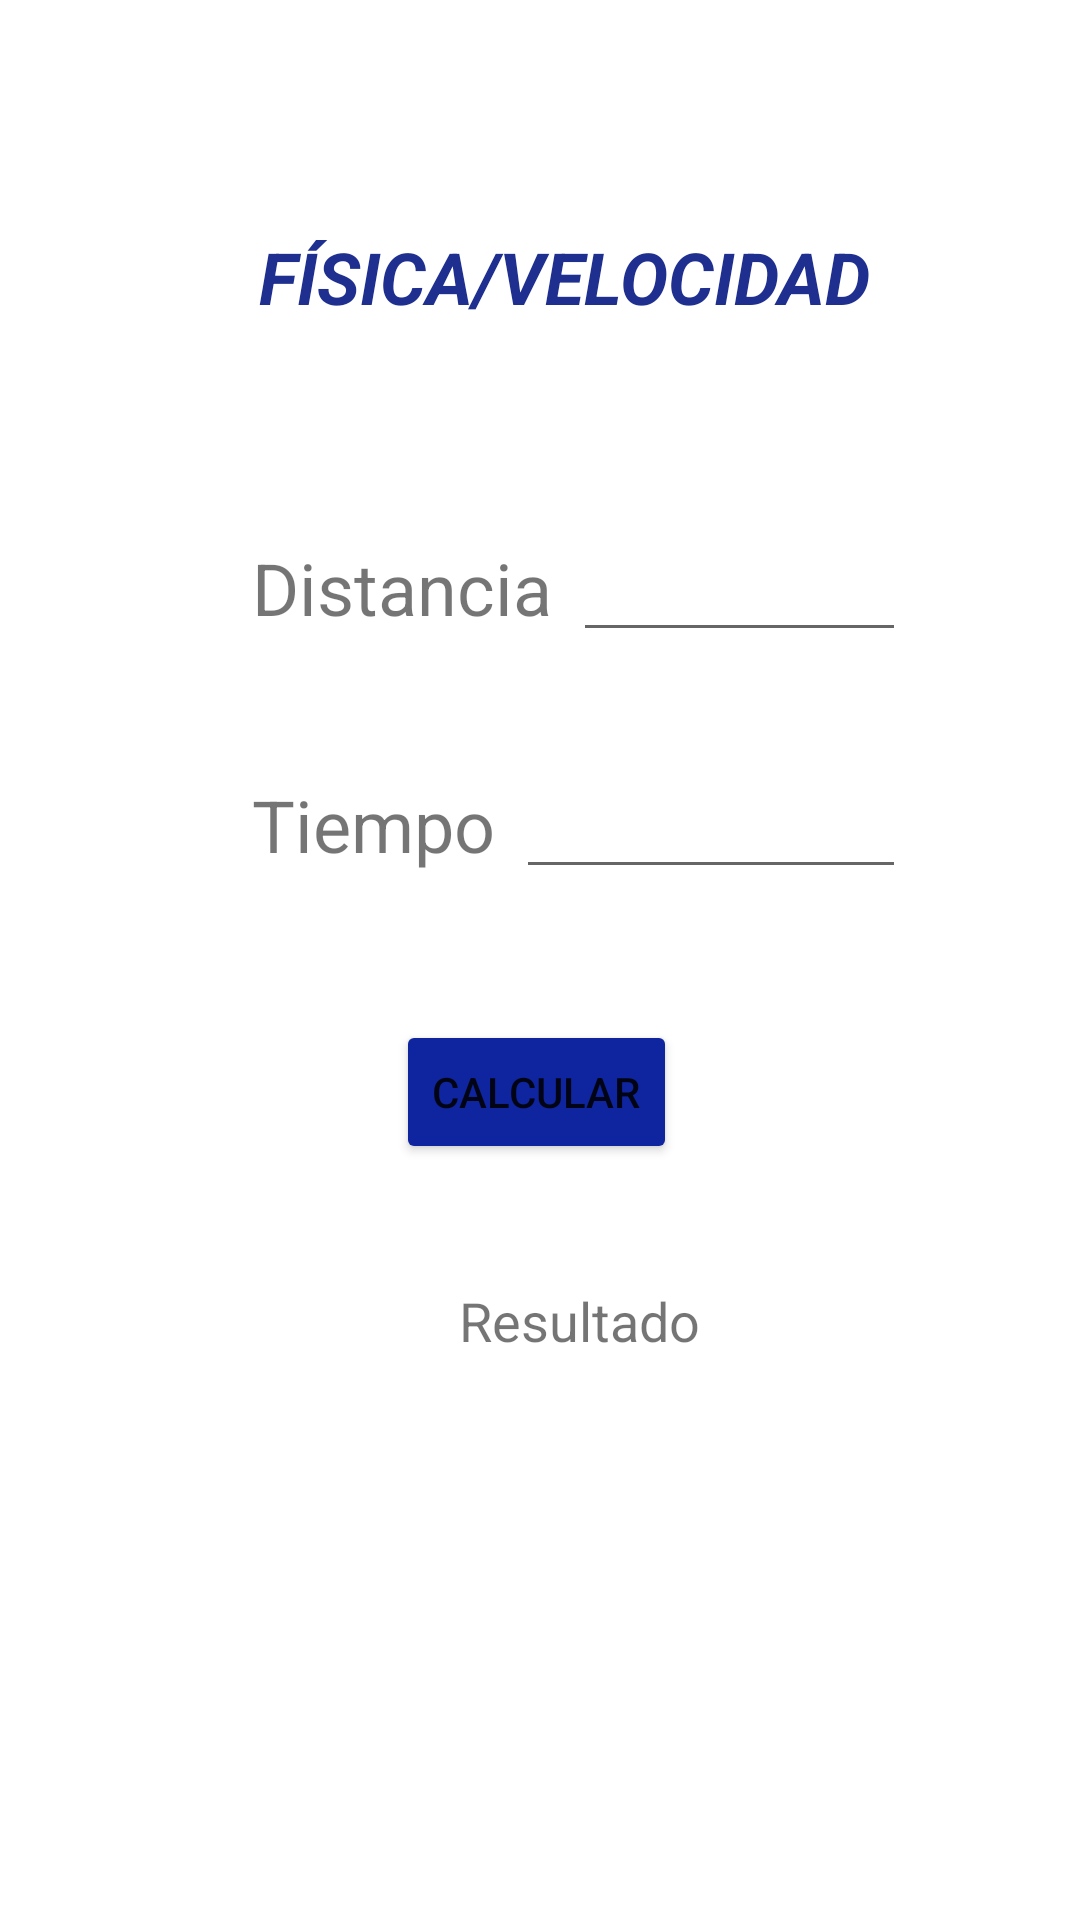

Produce the Android XML layout that renders to this screen, including the resource entries it uses.
<!-- AndroidManifest.xml: application theme Theme.AndroidTaller1 -->
<!-- res/layout/activity_velocidad.xml -->
<?xml version="1.0" encoding="utf-8"?>
<androidx.constraintlayout.widget.ConstraintLayout xmlns:android="http://schemas.android.com/apk/res/android"
    xmlns:app="http://schemas.android.com/apk/res-auto"
    xmlns:tools="http://schemas.android.com/tools"
    android:layout_width="match_parent"
    android:layout_height="match_parent"
    tools:context=".DistanciaActivity">

    <TextView
        android:id="@+id/textView6"
        android:layout_width="224dp"
        android:layout_height="65dp"
        android:layout_marginStart="76dp"
        android:layout_marginTop="76dp"
        android:text="FÍSICA/VELOCIDAD"
        android:textAlignment="center"
        android:textColor="#1E2F8F"
        android:textSize="24sp"
        android:textStyle="bold|italic"
        app:layout_constraintStart_toStartOf="parent"
        app:layout_constraintTop_toTopOf="parent" />

    <LinearLayout
        android:id="@+id/linearLayout14"
        android:layout_width="218dp"
        android:layout_height="165dp"
        android:layout_marginStart="84dp"
        android:layout_marginTop="176dp"
        android:orientation="vertical"
        app:layout_constraintStart_toStartOf="parent"
        app:layout_constraintTop_toTopOf="parent">

        <LinearLayout
            android:layout_width="match_parent"
            android:layout_height="79dp"
            android:orientation="horizontal">

            <TextView
                android:id="@+id/textView16"
                android:layout_width="166dp"
                android:layout_height="64dp"
                android:layout_weight="1"
                android:text="Distancia"
                android:textSize="24sp" />

            <EditText
                android:id="@+id/distancia"
                android:layout_width="170dp"
                android:layout_height="wrap_content"
                android:layout_weight="1"
                android:ems="10"
                android:inputType="numberSigned|number|numberDecimal" />
        </LinearLayout>

        <LinearLayout
            android:layout_width="match_parent"
            android:layout_height="64dp"
            android:orientation="horizontal">

            <TextView
                android:id="@+id/textView19"
                android:layout_width="154dp"
                android:layout_height="64dp"
                android:layout_weight="1"
                android:text="Tiempo"
                android:textSize="24sp" />

            <EditText
                android:id="@+id/tiempo"
                android:layout_width="196dp"
                android:layout_height="wrap_content"
                android:layout_weight="1"
                android:ems="10"
                android:inputType="number|numberDecimal" />
        </LinearLayout>
    </LinearLayout>

    <Button
        android:id="@+id/btncalVelocidad"
        android:layout_width="wrap_content"
        android:layout_height="wrap_content"
        android:layout_marginStart="132dp"
        android:layout_marginTop="340dp"
        android:backgroundTint="#0F259F"
        android:text="CALCULAR"
        app:layout_constraintStart_toStartOf="parent"
        app:layout_constraintTop_toTopOf="parent" />

    <TextView
        android:id="@+id/resultadoVelocidad"
        android:layout_width="194dp"
        android:layout_height="71dp"
        android:layout_marginStart="96dp"
        android:layout_marginTop="428dp"
        android:text="Resultado"
        android:textAlignment="center"
        android:textAllCaps="false"
        android:textSize="18sp"
        app:layout_constraintStart_toStartOf="parent"
        app:layout_constraintTop_toTopOf="parent" />

</androidx.constraintlayout.widget.ConstraintLayout>
<!-- resources referenced by this layout -->
<resources>
  <style name="Theme.AndroidTaller1" parent="Theme.MaterialComponents.DayNight.DarkActionBar">
          
          <item name="colorPrimary">@color/purple_500</item>
          <item name="colorPrimaryVariant">@color/purple_700</item>
          <item name="colorOnPrimary">@color/white</item>
          
          <item name="colorSecondary">@color/teal_200</item>
          <item name="colorSecondaryVariant">@color/teal_700</item>
          <item name="colorOnSecondary">@color/black</item>
          
          <item name="android:statusBarColor" tools:targetApi="l">?attr/colorPrimaryVariant</item>
          
      </style>
  <!-- not gathered from this repository: default colours our renderer supplied (Android Studio template values) -->
  <color name="purple_500">#FF6200EE</color>
  <color name="purple_700">#FF3700B3</color>
  <color name="teal_200">#FF03DAC5</color>
  <color name="teal_700">#FF018786</color>
  <color name="black">#FF000000</color>
  <color name="white">#FFFFFFFF</color>
</resources>
